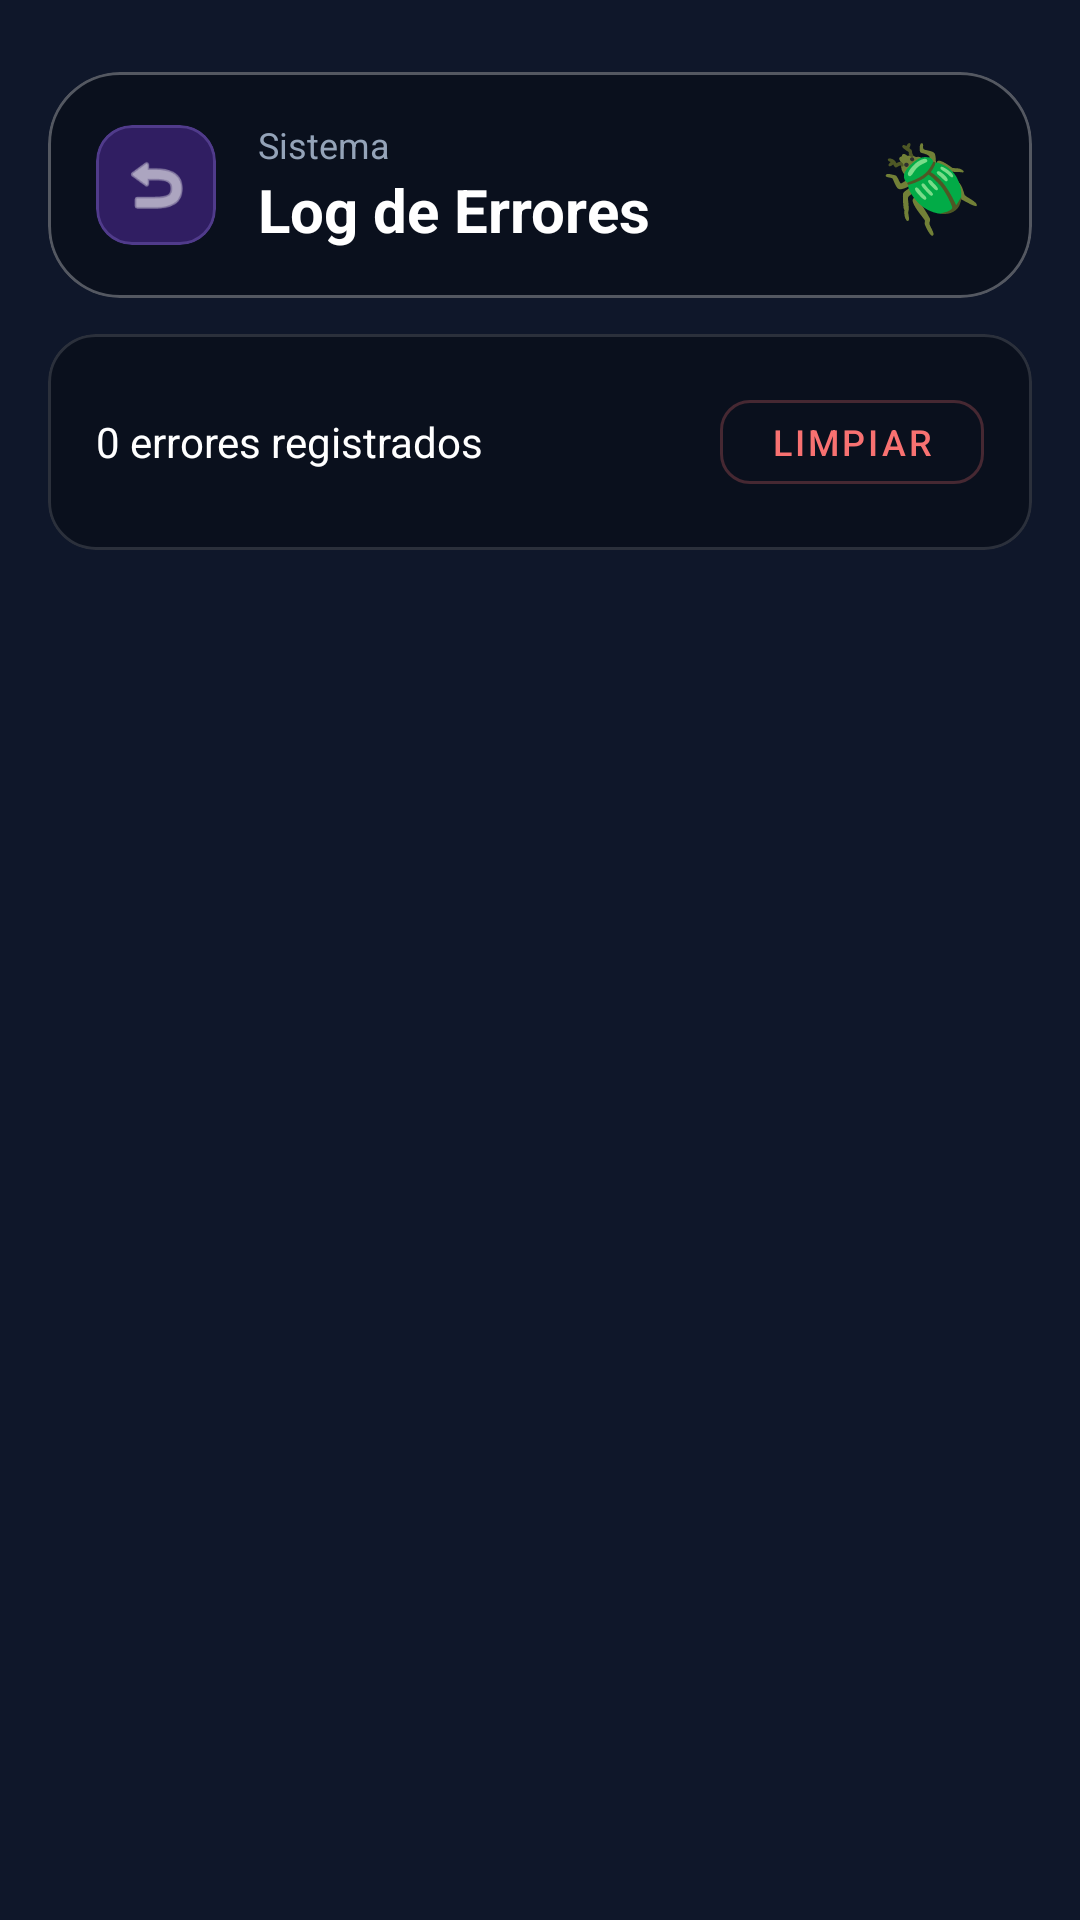

This screen was rendered from an Android layout file. Write that file and the resources it references.
<!-- AndroidManifest.xml: application theme Theme.Proyecto_Final_Moviles -->
<!-- res/layout/activity_error_log.xml -->
<?xml version="1.0" encoding="utf-8"?>
<androidx.constraintlayout.widget.ConstraintLayout
    xmlns:android="http://schemas.android.com/apk/res/android"
    xmlns:app="http://schemas.android.com/apk/res-auto"
    android:layout_width="match_parent"
    android:layout_height="match_parent"
    android:background="@drawable/bg_welcome">

    
    <com.google.android.material.card.MaterialCardView
        android:id="@+id/headerLog"
        android:layout_width="match_parent"
        android:layout_height="wrap_content"
        android:layout_marginHorizontal="16dp"
        android:layout_marginTop="24dp"
        app:cardBackgroundColor="#4D000000"
        app:cardCornerRadius="24dp"
        app:cardElevation="0dp"
        app:strokeColor="#4DFFFFFF"
        app:strokeWidth="1dp"
        app:layout_constraintTop_toTopOf="parent"
        app:layout_constraintStart_toStartOf="parent"
        app:layout_constraintEnd_toEndOf="parent">

        <LinearLayout
            android:layout_width="match_parent"
            android:layout_height="wrap_content"
            android:orientation="horizontal"
            android:gravity="center_vertical"
            android:padding="16dp">

            <com.google.android.material.card.MaterialCardView
                android:id="@+id/btnBackLog"
                android:layout_width="40dp"
                android:layout_height="40dp"
                app:cardBackgroundColor="#557c3aed"
                app:cardCornerRadius="12dp"
                app:cardElevation="0dp"
                app:strokeColor="#44a78bfa"
                app:strokeWidth="1dp">

                <ImageView
                    android:layout_width="match_parent"
                    android:layout_height="match_parent"
                    android:padding="8dp"
                    android:src="@android:drawable/ic_menu_revert"
                    app:tint="#FFFFFF" />
            </com.google.android.material.card.MaterialCardView>

            <LinearLayout
                android:layout_width="0dp"
                android:layout_height="wrap_content"
                android:layout_weight="1"
                android:orientation="vertical"
                android:layout_marginStart="14dp">

                <TextView
                    android:layout_width="wrap_content"
                    android:layout_height="wrap_content"
                    android:text="Sistema"
                    android:textColor="#94a3b8"
                    android:textSize="12sp" />

                <TextView
                    android:layout_width="wrap_content"
                    android:layout_height="wrap_content"
                    android:text="Log de Errores"
                    android:textColor="#FFFFFF"
                    android:textSize="20sp"
                    android:textStyle="bold" />
            </LinearLayout>

            <TextView
                android:layout_width="wrap_content"
                android:layout_height="wrap_content"
                android:text="🪲"
                android:textSize="28sp" />
        </LinearLayout>
    </com.google.android.material.card.MaterialCardView>

    
    <com.google.android.material.card.MaterialCardView
        android:id="@+id/cardErrorCount"
        android:layout_width="0dp"
        android:layout_height="wrap_content"
        android:layout_marginHorizontal="16dp"
        android:layout_marginTop="12dp"
        app:cardBackgroundColor="#4D000000"
        app:cardCornerRadius="16dp"
        app:cardElevation="0dp"
        app:strokeColor="#22FFFFFF"
        app:strokeWidth="1dp"
        app:layout_constraintTop_toBottomOf="@id/headerLog"
        app:layout_constraintStart_toStartOf="parent"
        app:layout_constraintEnd_toEndOf="parent">

        <LinearLayout
            android:layout_width="match_parent"
            android:layout_height="wrap_content"
            android:orientation="horizontal"
            android:gravity="center_vertical"
            android:padding="16dp">

            <TextView
                android:id="@+id/tvErrorCount"
                android:layout_width="0dp"
                android:layout_height="wrap_content"
                android:layout_weight="1"
                android:text="0 errores registrados"
                android:textColor="#FFFFFF"
                android:textSize="14sp" />

            <com.google.android.material.button.MaterialButton
                android:id="@+id/btnClearLog"
                android:layout_width="wrap_content"
                android:layout_height="40dp"
                android:text="Limpiar"
                android:textColor="#f87171"
                android:textSize="12sp"
                style="@style/Widget.MaterialComponents.Button.OutlinedButton"
                app:strokeColor="#40f87171"
                app:cornerRadius="10dp" />
        </LinearLayout>
    </com.google.android.material.card.MaterialCardView>

    
    <androidx.recyclerview.widget.RecyclerView
        android:id="@+id/rvErrorLog"
        android:layout_width="0dp"
        android:layout_height="0dp"
        android:clipToPadding="false"
        android:paddingTop="8dp"
        android:paddingBottom="24dp"
        app:layout_constraintTop_toBottomOf="@id/cardErrorCount"
        app:layout_constraintBottom_toBottomOf="parent"
        app:layout_constraintStart_toStartOf="parent"
        app:layout_constraintEnd_toEndOf="parent" />

    
    <LinearLayout
        android:id="@+id/layoutEmptyLog"
        android:layout_width="wrap_content"
        android:layout_height="wrap_content"
        android:orientation="vertical"
        android:gravity="center"
        android:visibility="gone"
        app:layout_constraintTop_toBottomOf="@id/cardErrorCount"
        app:layout_constraintBottom_toBottomOf="parent"
        app:layout_constraintStart_toStartOf="parent"
        app:layout_constraintEnd_toEndOf="parent">

        <TextView
            android:layout_width="wrap_content"
            android:layout_height="wrap_content"
            android:text="✅"
            android:textSize="48sp" />

        <TextView
            android:layout_width="wrap_content"
            android:layout_height="wrap_content"
            android:layout_marginTop="12dp"
            android:text="Sin errores registrados"
            android:textColor="#FFFFFF"
            android:textSize="16sp"
            android:textStyle="bold" />

        <TextView
            android:layout_width="wrap_content"
            android:layout_height="wrap_content"
            android:layout_marginTop="6dp"
            android:text="Todo funciona correctamente"
            android:textColor="#94a3b8"
            android:textSize="13sp" />
    </LinearLayout>

</androidx.constraintlayout.widget.ConstraintLayout>
<!-- resources referenced by this layout -->
<resources>
  <style name="Theme.Proyecto_Final_Moviles" parent="Base.Theme.Proyecto_Final_Moviles" />
  <style name="Base.Theme.Proyecto_Final_Moviles" parent="Theme.Material3.DayNight.NoActionBar">
          <item name="android:windowBackground">#0f172a</item>
          <item name="colorPrimary">#7c3aed</item>
          <item name="colorSurface">#1e293b</item>
          <item name="colorOnSurface">#FFFFFF</item>
      </style>
</resources>
